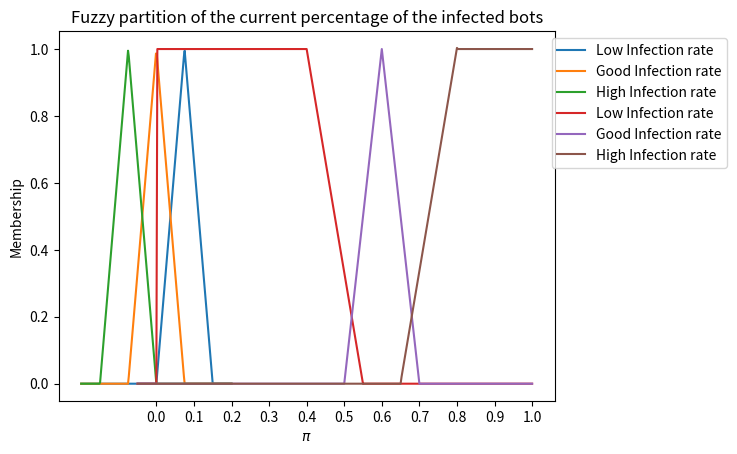

Source code (Python):
import matplotlib.pyplot as plt
import numpy as np


# Plotting the output control variable (Good)
def output_controller_good(x):
    if 0 >= x >= -0.15 / 2:
        return_value = (x * 2 / 0.15) + 1
    elif x <= -0.15 / 2 or x >= 0.15 / 2:
        return_value = 0
    else:
        return_value = -(x * 2 / 0.15) + 1
    return return_value


# Plotting the output control variable (High)
def output_controller_high(x):
    if x >= 0 or x < -0.15:
        return_value = 0
    elif -0.15 / 2 >= x >= -0.15:
        return_value = 2 * x / 0.15 + 2
    else:
        return_value = - (2 * x / 0.15)
    return return_value


# Plotting the output control variable (Low)
def output_controller_small(x):
    if x <= 0 or x > 0.15:
        return_value = 0
    elif 0.15 / 2 >= x >= 0:
        return_value = 2 * x / 0.15
    else:
        return_value = - (2 * x / 0.15) + 2
    return return_value

# X-axis definition for the output partition plot
t = np.linspace(-0.2, 0.2, 200)
counter = 0
# Define intervals for the output control variable partition
good_triangle = np.zeros(shape=t.shape)
high_triangle = np.zeros(shape=t.shape)
small_triangle = np.zeros(shape=t.shape)

for i in t:
    good_triangle[counter] = output_controller_good(i)
    high_triangle[counter] = output_controller_high(i)
    small_triangle[counter] = output_controller_small(i)
    counter += 1

plt.ylabel("Membership")
plt.xlabel("$\delta$")
plt.title('Fuzzy Partition for the control variable')
plt.plot(t, small_triangle, label='Low Infection rate')
plt.plot(t, good_triangle, label='Good Infection rate')
plt.plot(t, high_triangle, label='High Infection rate')
plt.legend(bbox_to_anchor=(0.98, 1), loc="upper left")

plt.show()


# Plotting the input partition for the rate of infected bots (High)
def controller_high(x):
    if 1 >= x >= 0.8:
        return_value = 1
    elif 0.8 >= x >= 0.65:
        return_value = (x / 0.15) - 4.33
    else:
        return_value = 0
    return return_value


# Plotting the input partition for the rate of infected bots (Good)
def controller_good(x):
    if 0.7 >= x >= 0.6:
        return_value = -10 * x + 7
    elif 0.6 >= x >= 0.5:
        return_value = (10 * x) - 5
    else:
        return_value = 0
    return return_value


# Plotting the input partition for the rate of infected bots (Low)
def controller_small(x):
    if 0.4 >= x > 0:
        return_value = 1
    elif 0.55 >= x >= 0.4:
        return_value = -(x / 0.15) + 3.666
    else:
        return_value = 0
    return return_value

# X-axis definition for the input measurement partition
k = np.linspace(-0.05, 1, 400)

counter = 0
good_triangle = np.zeros(shape=k.shape)
high_triangle = np.zeros(shape=k.shape)
small_triangle = np.zeros(shape=k.shape)
for x in k:
    good_triangle[counter] = controller_good(x)
    high_triangle[counter] = controller_high(x)
    small_triangle[counter] = controller_small(x)
    counter += 1

plt.ylabel("Membership")
plt.xlabel("$\pi$")
plt.title('Fuzzy partition of the current percentage of the infected bots')
plt.plot(k, small_triangle, label='Low Infection rate')
plt.plot(k, good_triangle, label='Good Infection rate')
plt.plot(k, high_triangle, label='High Infection rate')
plt.xticks(np.arange(0, 1.1, 0.1))
plt.legend(bbox_to_anchor=(0.98, 1), loc="upper left")

plt.show()
